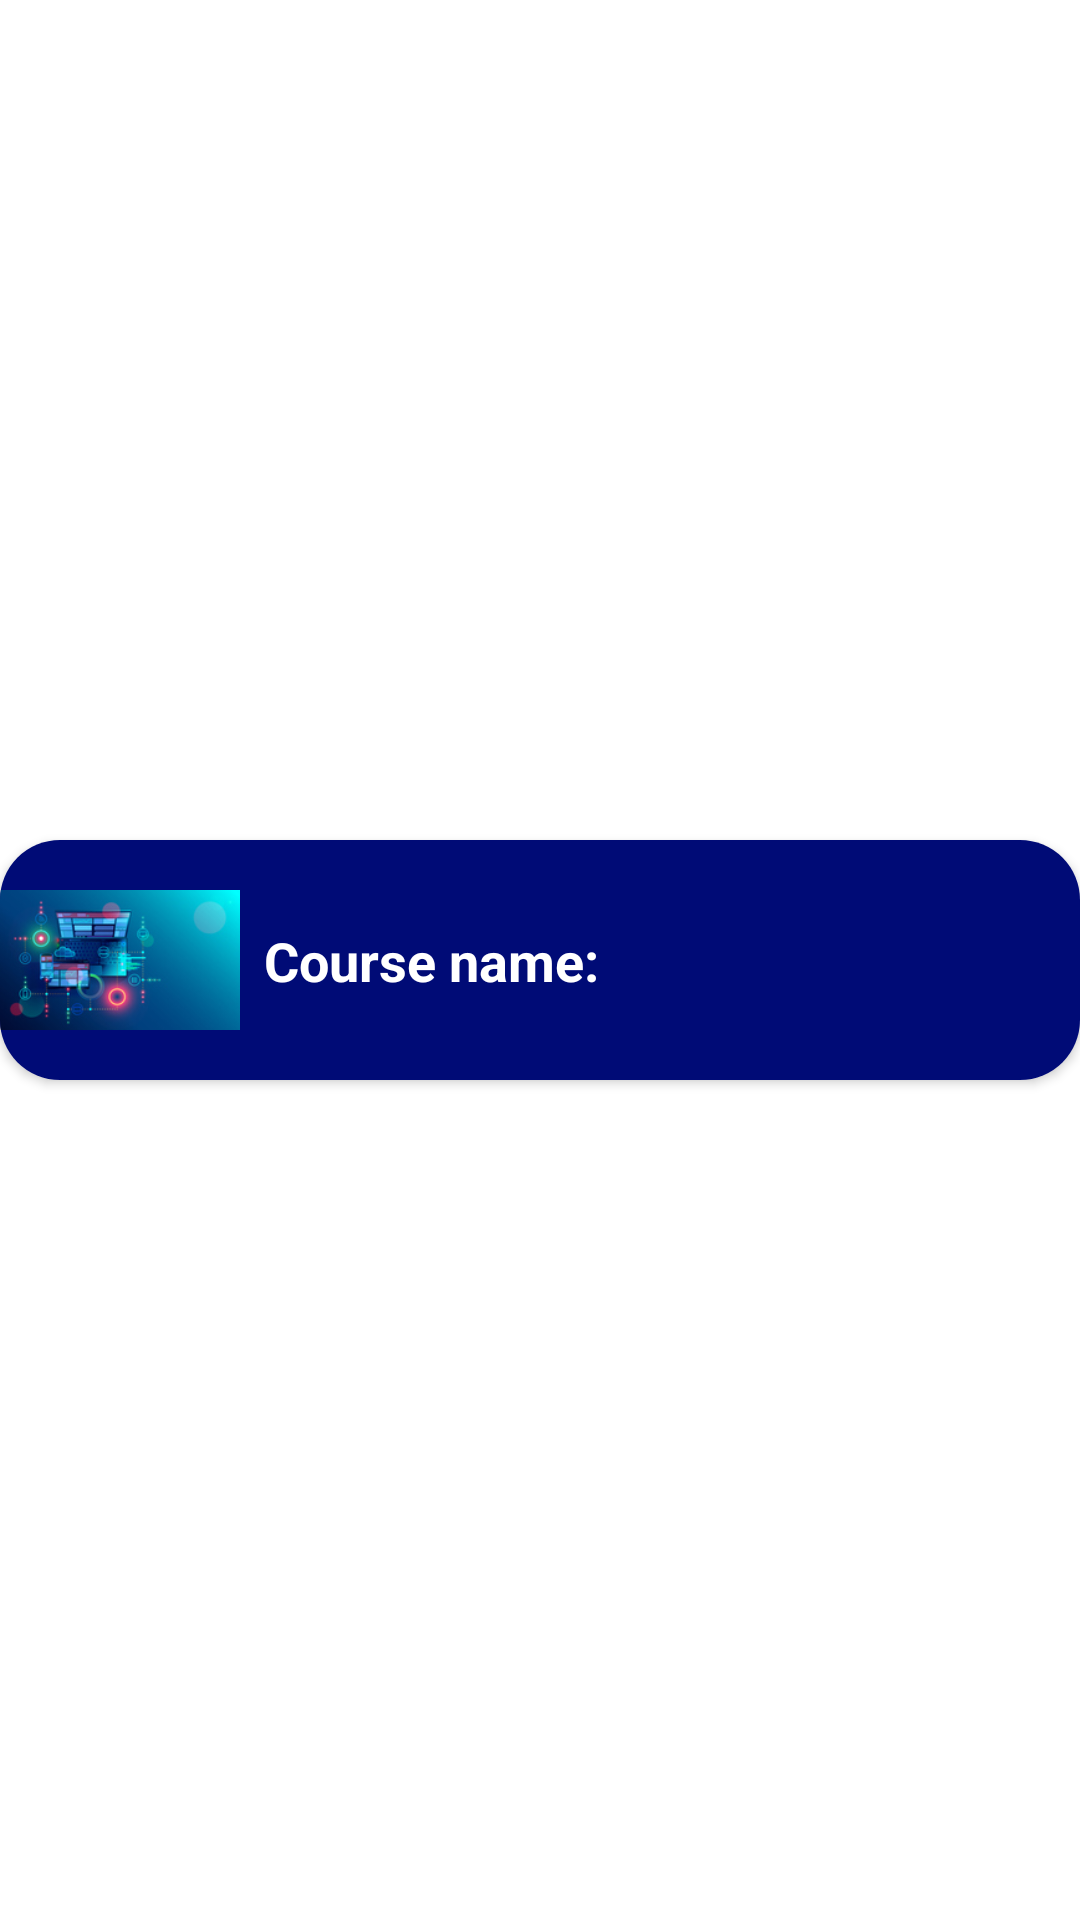

Write the Android layout XML for this screen, with the resource values it uses.
<!-- AndroidManifest.xml: application theme Theme.Udquizapp -->
<!-- res/layout/my_row.xml -->
<?xml version="1.0" encoding="utf-8"?>
<androidx.constraintlayout.widget.ConstraintLayout xmlns:android="http://schemas.android.com/apk/res/android"
    xmlns:app="http://schemas.android.com/apk/res-auto"
    xmlns:tools="http://schemas.android.com/tools"
    android:layout_width="match_parent"
    android:layout_height="wrap_content"
    android:orientation="vertical">

    <androidx.cardview.widget.CardView
        android:layout_width="match_parent"
        android:layout_height="wrap_content"
        app:cardCornerRadius="20dp"
        app:layout_constraintBottom_toBottomOf="parent"
        app:layout_constraintEnd_toEndOf="parent"
        app:layout_constraintStart_toStartOf="parent"
        app:layout_constraintTop_toTopOf="parent">

        <androidx.constraintlayout.widget.ConstraintLayout
            android:layout_width="match_parent"
            android:layout_height="match_parent"
            android:background="#000B76">

            <ImageView
                android:id="@+id/myimage_view"
                android:layout_width="80dp"
                android:layout_height="80dp"
                app:layout_constraintBottom_toBottomOf="parent"
                app:layout_constraintStart_toStartOf="parent"
                app:layout_constraintTop_toTopOf="parent"
                app:srcCompat="@drawable/os" />

            <TextView
                android:id="@+id/course_name"
                android:layout_width="wrap_content"
                android:layout_height="wrap_content"
                android:layout_marginStart="8dp"
                android:layout_marginTop="28dp"
                android:text="Course name:"
                android:textColor="@color/white"
                android:textSize="18sp"
                android:textStyle="bold"
                app:layout_constraintStart_toEndOf="@+id/myimage_view"
                app:layout_constraintTop_toTopOf="parent" />
        </androidx.constraintlayout.widget.ConstraintLayout>
    </androidx.cardview.widget.CardView>
</androidx.constraintlayout.widget.ConstraintLayout>
<!-- resources referenced by this layout -->
<resources>
  <color name="white">#FFFFFFFF</color>
  <!-- drawable os: jpeg bitmap (drawable-hdpi, 23689 bytes) -->
  <style name="Theme.Udquizapp" parent="Theme.MaterialComponents.DayNight.DarkActionBar">
          
          <item name="colorPrimary">#FFFFFF</item>
          <item name="colorPrimaryVariant">@color/white</item>
          <item name="colorOnPrimary">@color/white</item>
          
          <item name="colorSecondary">@color/white</item>
          <item name="colorSecondaryVariant">@color/white</item>
          <item name="colorOnSecondary">#000B76</item>
          
          <item name="android:statusBarColor" tools:targetApi="l">?attr/colorPrimaryVariant</item>
          
      </style>
</resources>
